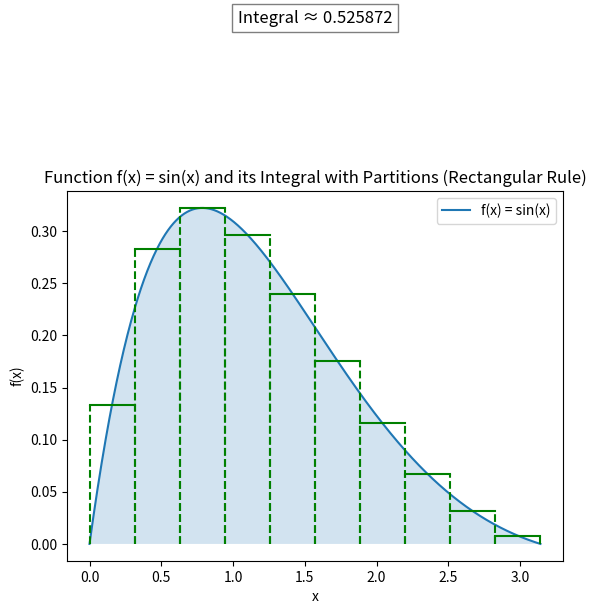

Generate this figure with matplotlib:
import numpy as np
import matplotlib.pyplot as plt

def f(x):
    # Define the function to integrate
    return np.exp(-x)*np.sin(x)

def rectangular_integration(f, a, b, n):
    # Calculate the width of each rectangle
    dx = (b - a) / n
    # Calculate the midpoints
    midpoints = np.linspace(a + dx/2, b - dx/2, n)
    y = f(midpoints)
    # Sum up the areas of the rectangles
    integral = np.sum(y * dx)
    return integral, midpoints, dx

# Define the interval [a, b]
a = 0
b = np.pi

# Define the number of rectangles
n = 10

# Calculate the integral
integral, midpoints, dx = rectangular_integration(f, a, b, n)
print(f"The integral of the function from {a} to {b} is approximately {integral:.6f}")

# Plot the function
x = np.linspace(a, b, 1000)
y = f(x)

plt.plot(x, y, label="f(x) = sin(x)")
plt.fill_between(x, y, alpha=0.2)

# Plot the partitions and rectangles
for midpoint in midpoints:
    plt.plot([midpoint - dx/2, midpoint + dx/2], [f(midpoint), f(midpoint)], 'g')
    plt.plot([midpoint - dx/2, midpoint - dx/2], [0, f(midpoint)], 'g--')
    plt.plot([midpoint + dx/2, midpoint + dx/2], [0, f(midpoint)], 'g--')

plt.title("Function f(x) = sin(x) and its Integral with Partitions (Rectangular Rule)")
plt.xlabel("x")
plt.ylabel("f(x)")
plt.legend()

# Display the result of the integration on the plot
plt.text(0.5 * (a + b), 0.5, f"Integral ≈ {integral:.6f}", horizontalalignment='center', fontsize=12, bbox=dict(facecolor='white', alpha=0.5))

plt.show()
